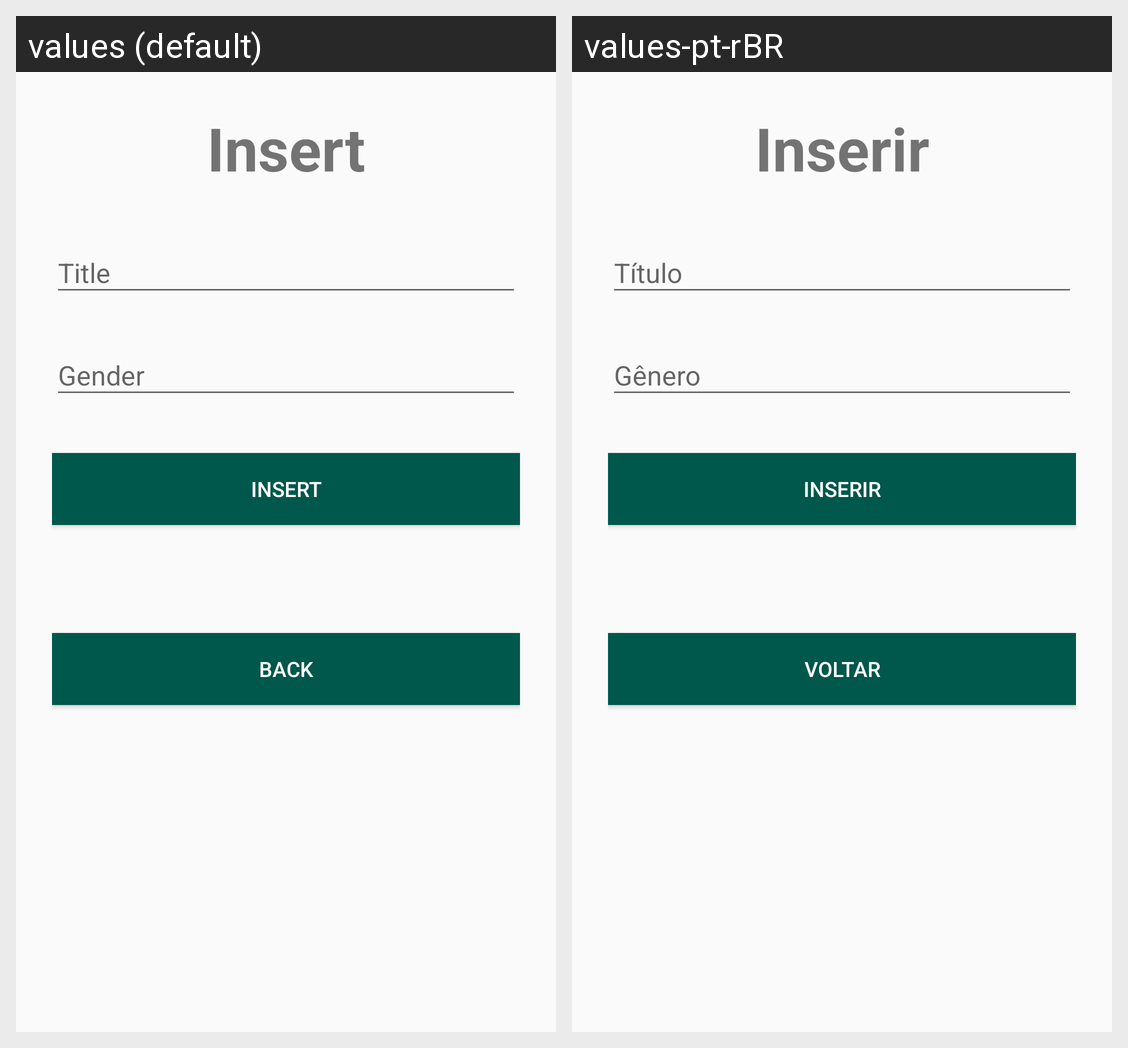

For this localized Android screen grid, give each drawn string resource with its value in every locale shown.
Android screen res/layout/activity_insert.xml rendered under 2 locales, left to right: values (default), values-pt-rBR. Device: Nexus 5 (rendered at 1080×1920; each locale shown at half size, 540×960, under a caption strip naming it); theme AppTheme.NoActionBar.
Strings drawn on this screen, with the default value and each locale's value (text and hints the layout hard-codes, and strings that could not be matched under every locale, appear in the picture but are not listed):

insert
  values: Insert
  values-pt-rBR: Inserir

title
  values: Title
  values-pt-rBR: Título

gender
  values: Gender
  values-pt-rBR: Gênero

back
  values: Back
  values-pt-rBR: Voltar
